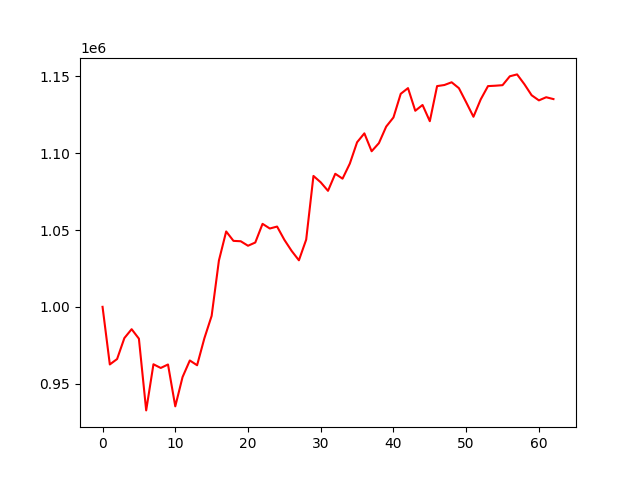

Data behind this chart, as committed beside it:
account_value, date, daily_return
1000000, 2021-04-01, 
962474, 2021-04-05, -0.03753
966006, 2021-04-06, 0.003669
979638, 2021-04-07, 0.01411
985443, 2021-04-08, 0.005925
979256, 2021-04-09, -0.006278
932554, 2021-04-12, -0.04769
962597, 2021-04-13, 0.03222
960186, 2021-04-15, -0.002504
962456, 2021-04-16, 0.002364
935189, 2021-04-19, -0.02833
954240, 2021-04-20, 0.02037
965069, 2021-04-22, 0.01135
961957, 2021-04-23, -0.003224
979493, 2021-04-26, 0.01823
994105, 2021-04-27, 0.01492
1030140, 2021-04-28, 0.03625
1049086, 2021-04-29, 0.01839
1042953, 2021-04-30, -0.005846
1042708, 2021-05-03, -0.0002352
1039777, 2021-05-04, -0.00281
1041876, 2021-05-05, 0.002019
1054043, 2021-05-06, 0.01168
1051004, 2021-05-07, -0.002883
1052274, 2021-05-10, 0.001209
1043636, 2021-05-11, -0.00821
1036416, 2021-05-12, -0.006918
1030301, 2021-05-14, -0.0059
1043764, 2021-05-17, 0.01307
1085235, 2021-05-18, 0.03973
1081077, 2021-05-19, -0.003831
1075542, 2021-05-20, -0.00512
1086653, 2021-05-21, 0.01033
1083468, 2021-05-24, -0.002931
1093262, 2021-05-25, 0.009039
1107178, 2021-05-26, 0.01273
1112971, 2021-05-27, 0.005232
1101316, 2021-05-28, -0.01047
1106608, 2021-05-31, 0.004805
1117359, 2021-06-01, 0.009715
1123326, 2021-06-02, 0.00534
1138718, 2021-06-03, 0.0137
1142421, 2021-06-04, 0.003252
1127680, 2021-06-07, -0.0129
1131446, 2021-06-08, 0.00334
1120883, 2021-06-09, -0.009336
1143746, 2021-06-10, 0.0204
1144449, 2021-06-11, 0.0006153
1146232, 2021-06-14, 0.001558
1142392, 2021-06-15, -0.00335
1133197, 2021-06-16, -0.00805
1123771, 2021-06-17, -0.008318
1135101, 2021-06-18, 0.01008
1143740, 2021-06-21, 0.007611
1143992, 2021-06-22, 0.0002197
1144344, 2021-06-23, 0.0003079
1150135, 2021-06-24, 0.005061
1151361, 2021-06-25, 0.001066
1144993, 2021-06-28, -0.005531
1137782, 2021-06-29, -0.006298
... 3 more rows
